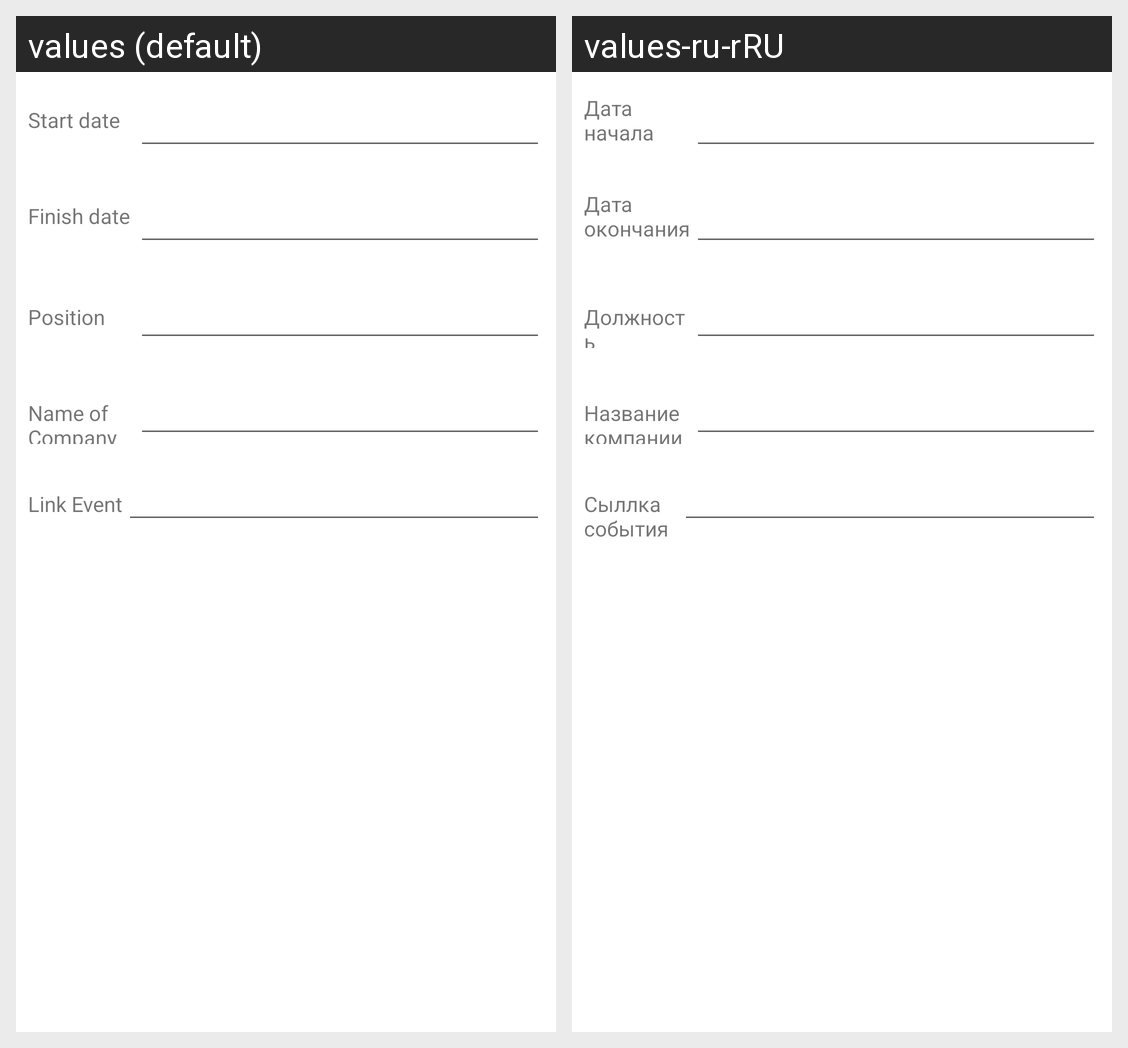

Here is an Android app screen in its default locale and in the app's own translations. Write out the translated-string differences for the strings that appear on this screen.
Android screen res/layout/fragment_edit_job.xml rendered under 2 locales, left to right: values (default), values-ru-rRU. Device: Nexus 5 (rendered at 1080×1920; each locale shown at half size, 540×960, under a caption strip naming it); theme Theme.NeWork.
Strings drawn on this screen, with the default value and each locale's value (text and hints the layout hard-codes, and strings that could not be matched under every locale, appear in the picture but are not listed):

startDate
  values: Start date
  values-ru-rRU: Дата начала

finishDate
  values: Finish date
  values-ru-rRU: Дата окончания

position
  values: Position
  values-ru-rRU: Должность

nameCompany
  values: Name of Company
  values-ru-rRU: Название компании

link_event
  values: Link Event
  values-ru-rRU: Сыллка события
